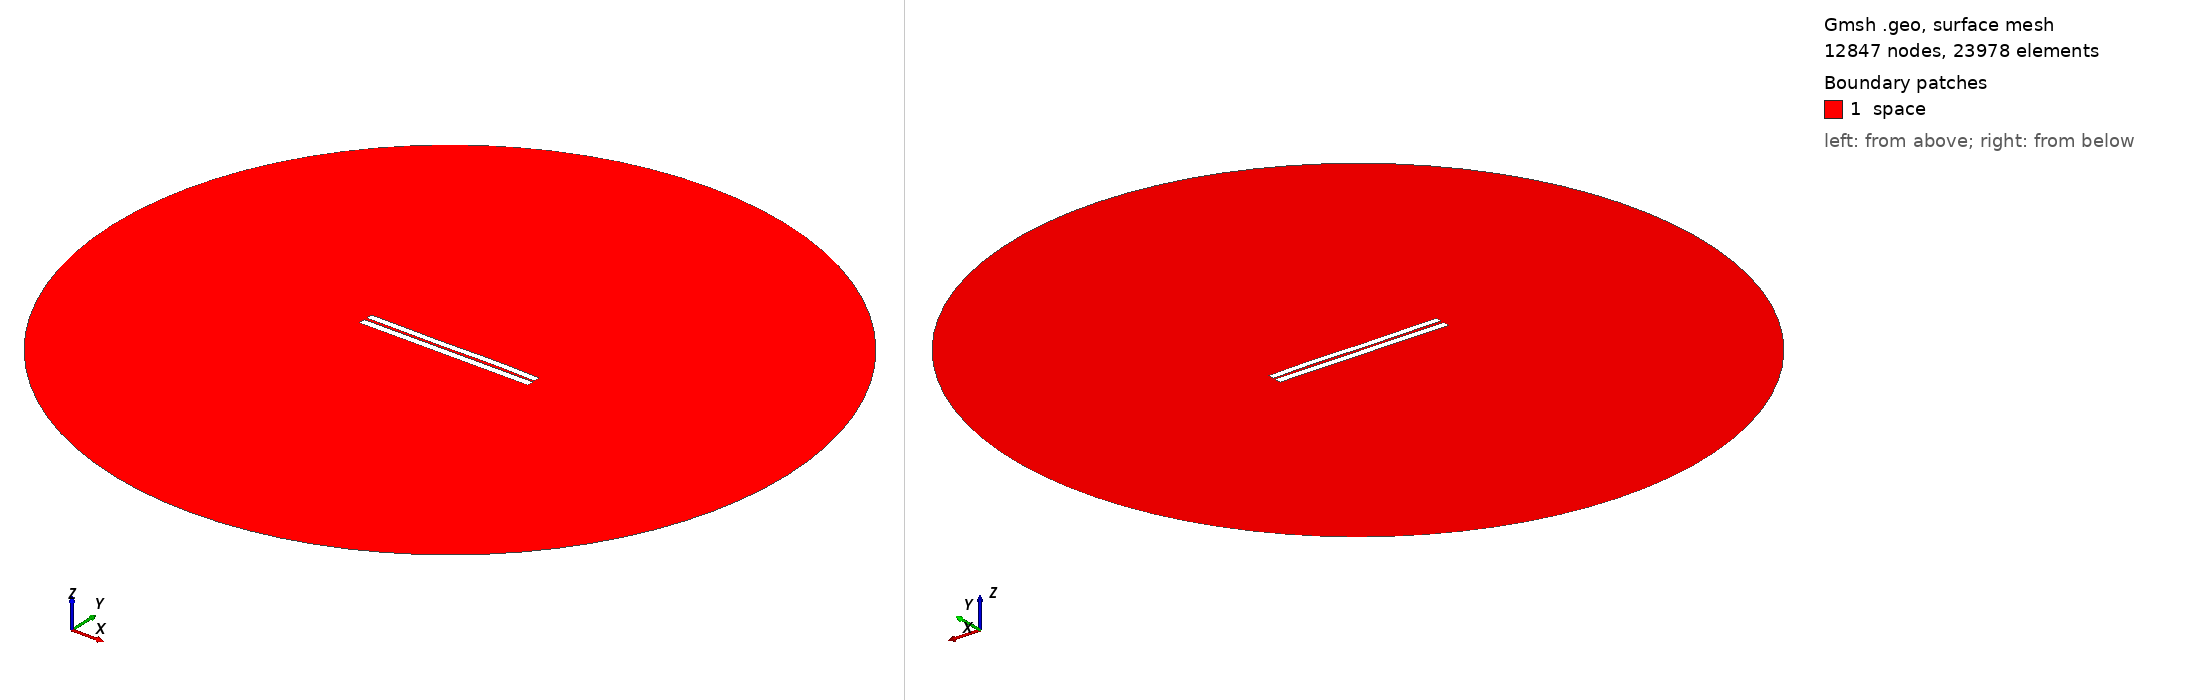

Gmsh geometry script, surface-meshed: 12847 nodes, 23978 surface elements. Boundary patches (legend numbers): 1 space. Left view from above one corner, right view from below the opposite corner. Legend entries are the model's physical surfaces. The drawing asked Gmsh for element sizes between 1% and 20% of the model's largest extent; the script's own settings can give other sizes.

=== 3179.geo (drawn) ===
//---------------------------------------
// Geometry kernel
//---------------------------------------

SetFactory("OpenCASCADE");



//---------------------------------------
// Parameters of the geometry
//---------------------------------------

// Overetch of the upper plate
overetch = 0.125;

// Distance between the plates
distance = 1.5;

// Discretization over the x axis (for the deformation)
nx = 50; 

// Length of the plate
L = 100 - overetch; 

// Number of modes
n = 4; 

// 1st mode coefficient
coeff(1) = -0.15;
beta(1) = 0.596864 * 3.1415926535 / L;

// 2nd mode coefficient
coeff(2) = 0.0;
beta(2) = 1.49418 * 3.1415926535 / L;

// 3rd mode coefficient
coeff(3) = -0.15;
beta(3) = 2.50025 * 3.1415926535 / L;

// 4th mode coefficient
coeff(4) = 0.07499999999999998;
beta(4) = 3.49999 * 3.1415926535 / L;



//---------------------------------------
// Upper plate (deformed rectangle)
//---------------------------------------

// Coordiantes of the upper plate
xmin = -50;
xmax = 50 - overetch;

// Height of the upper plate
yheight = 4 - 2 * overetch;

// Indexes of the points
UpperID[] = {};
LowerID[] = {};
LeftID[] = {};
RightID[] = {};

// Point index
p = 1;

// Horizontal edges
For i In {1:nx}
    x = xmin + (i-1)*(xmax - xmin)/(nx-1);

    y_bottom = distance / 2 + overetch;
    For j In {1:n}
        C = (Cosh(beta(j)*L) + Cos(beta(j)*L)) / (Sinh(beta(j)*L) + Sin(beta(j)*L));
        y_bottom  = y_bottom + coeff(j) * (Cosh(beta(j)*(x+50)) - Cos(beta(j)*(x+50)) - C * (Sinh(beta(j)*(x+50)) - Sin(beta(j)*(x+50))));
    EndFor

    y_top = y_bottom + yheight;

    Point(p) = {x, y_top, 0, 1.0};
    UpperID[i] = p;
    p = p + 1;

    Point(p) = {x, y_bottom, 0, 1.0};
    LowerID[i] = p;
    p = p + 1;
EndFor

// Create point lists
UpperPts[] = {}; LowerPts[] = {};
For i In {1:nx}
  UpperPts[] += {UpperID[i]};
  LowerPts[] += {LowerID[i]};
EndFor

// Build splines
Spline(1) = {UpperPts[]};
Spline(2) = {LowerPts[]};
Line(3) = {LowerPts[nx-1], UpperPts[nx-1]};
Line(4) = {LowerPts[0], UpperPts[0]};

// Build the plane surface
Curve Loop(1) = {2, 3, -1, -4};
Plane Surface(1) = {1};



//---------------------------------------
// Lower plate (rectangle)
//---------------------------------------

// Vertices
Point(1001) = {-50, -1, 0, 1.0};
Point(1002) = { 50, -1, 0, 1.0};
Point(1003) = { 50,  -5, 0, 1.0};
Point(1004) = {-50,  -5, 0, 1.0};

// Edges
Line(5) = {1001, 1002};
Line(6) = {1002, 1003};
Line(7) = {1003, 1004};
Line(8) = {1004, 1001};

// Plane surface
Line Loop(2) = {5, 6, 7, 8};
Plane Surface(2) = {2}; 



//---------------------------------------
// Outer (fictious) boundary
//---------------------------------------

// Points
Point(1005) = {0, 0, 0};       // Center
Point(1006) = {200, 0, 0};     // Start point
Point(1007) = {0, 200, 0};     // 90 degrees
Point(1008) = {-200, 0, 0};    // 180 degrees
Point(1009) = {0, -200, 0};    // 270 degrees

// Circle arcs (each needs start, center, end)
Circle(9) = {1006, 1005, 1007};
Circle(10) = {1007, 1005, 1008};
Circle(11) = {1008, 1005, 1009};
Circle(12) = {1009, 1005, 1006};

// Plane surface for the entire domain
Curve Loop(3) = {9, 10, 11, 12};
Surface(3) = {3};

// Subtract the plates from the whole domain to obtain the actual domain where we want to solve the equations
BooleanDifference{ Surface{3}; Delete; }{ Surface{1}; Surface{2}; Delete; }




//---------------------------------------
// Transfinite Lines/Curves
//---------------------------------------

// Set the number of points on the boundaries
r = 7;

// Plates
Transfinite Curve {1, 2} = 50*r Using Progression 1;
Transfinite Curve {3, 4} = 2*r Using Progression 1;
Transfinite Line {5, 7} = 50*r Using Progression 1;
Transfinite Line {6, 8} = 2*r Using Progression 1;

// Outer boundary
Transfinite Line {9, 10, 11, 12} = 20 Using Progression 1;



//---------------------------------------
// Physical groups
//---------------------------------------                

// Physical curves (boundaries)
Physical Line("force_segment", 10) = {2};
Physical Line("upper_plate", 11) = {1, 3, 4};
Physical Line("lower_plate", 12) = {5, 6, 7, 8};
Physical Line("boundary", 20) = {9, 10, 11, 12};

// Physical Surfaces
Physical Surface("space", 30) = {3};



//---------------------------------------
// 6. Generate the Mesh
//---------------------------------------

// 2D mesh generation
Mesh 2;
